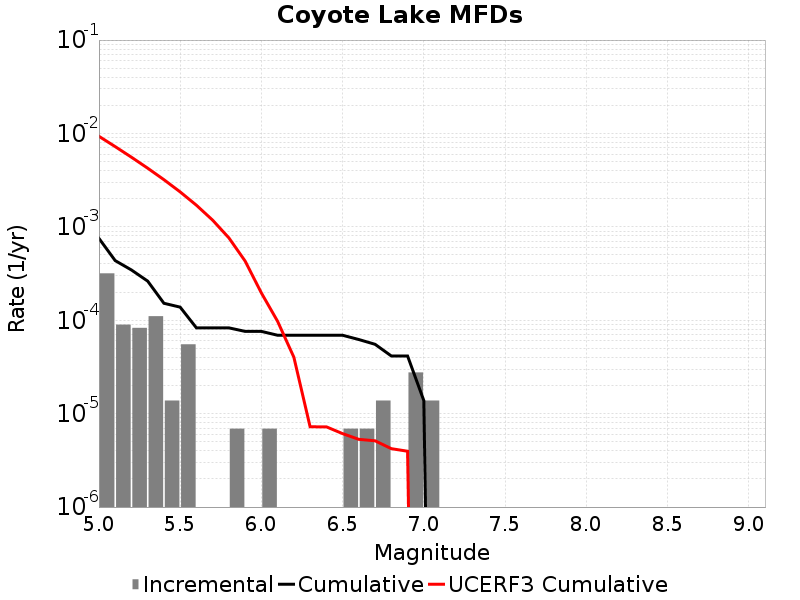

The data file committed next to this chart (first rows):
Magnitude, Incremental Rate, Cumulative Rate, UCERF3 Cumulative Rate
5.05, 3.178278E-4, 7.531137E-4, 0.009324
5.15, 8.98209E-5, 4.3528588E-4, 0.007231
5.25, 8.2911596E-5, 3.45465E-4, 0.005569
5.35, 1.105488E-4, 2.625534E-4, 0.004249
5.45, 1.38186E-5, 1.5200459E-4, 0.0032
5.55, 5.52744E-5, 1.3818599E-4, 0.002367
5.65, 0.0, 8.2911596E-5, 0.001705
5.75, 0.0, 8.2911596E-5, 0.001179
5.85, 6.9093E-6, 8.2911596E-5, 7.6189905E-4
5.95, 0.0, 7.6002296E-5, 4.3024943E-4
6.05, 6.9093E-6, 7.6002296E-5, 1.9608026E-4
6.15, 0.0, 6.9092996E-5, 9.729074E-5
6.25, 0.0, 6.9092996E-5, 4.020683E-5
6.35, 0.0, 6.9092996E-5, 7.231951E-6
6.45, 0.0, 6.9092996E-5, 7.229863E-6
6.55, 6.9093E-6, 6.9092996E-5, 6.112142E-6
6.65, 6.9093E-6, 6.21837E-5, 5.309038E-6
6.75, 1.38186E-5, 5.52744E-5, 5.12124E-6
6.85, 0.0, 4.1455798E-5, 4.219394E-6
6.95, 2.76372E-5, 4.1455798E-5, 3.959554E-6
7.05, 1.38186E-5, 1.38186E-5, 0.0
7.15, 0.0, 0.0, 0.0
7.25, 0.0, 0.0, 0.0
7.35, 0.0, 0.0, 0.0
7.45, 0.0, 0.0, 0.0
7.55, 0.0, 0.0, 0.0
7.65, 0.0, 0.0, 0.0
7.75, 0.0, 0.0, 0.0
7.85, 0.0, 0.0, 0.0
7.95, 0.0, 0.0, 0.0
8.05, 0.0, 0.0, 0.0
8.15, 0.0, 0.0, 0.0
8.25, 0.0, 0.0, 0.0
8.35, 0.0, 0.0, 0.0
8.45, 0.0, 0.0, 0.0
8.55, 0.0, 0.0, 0.0
8.65, 0.0, 0.0, 0.0
8.75, 0.0, 0.0, 0.0
8.85, 0.0, 0.0, 0.0
8.95, 0.0, 0.0, 0.0
9.05, 0.0, 0.0, 0.0
